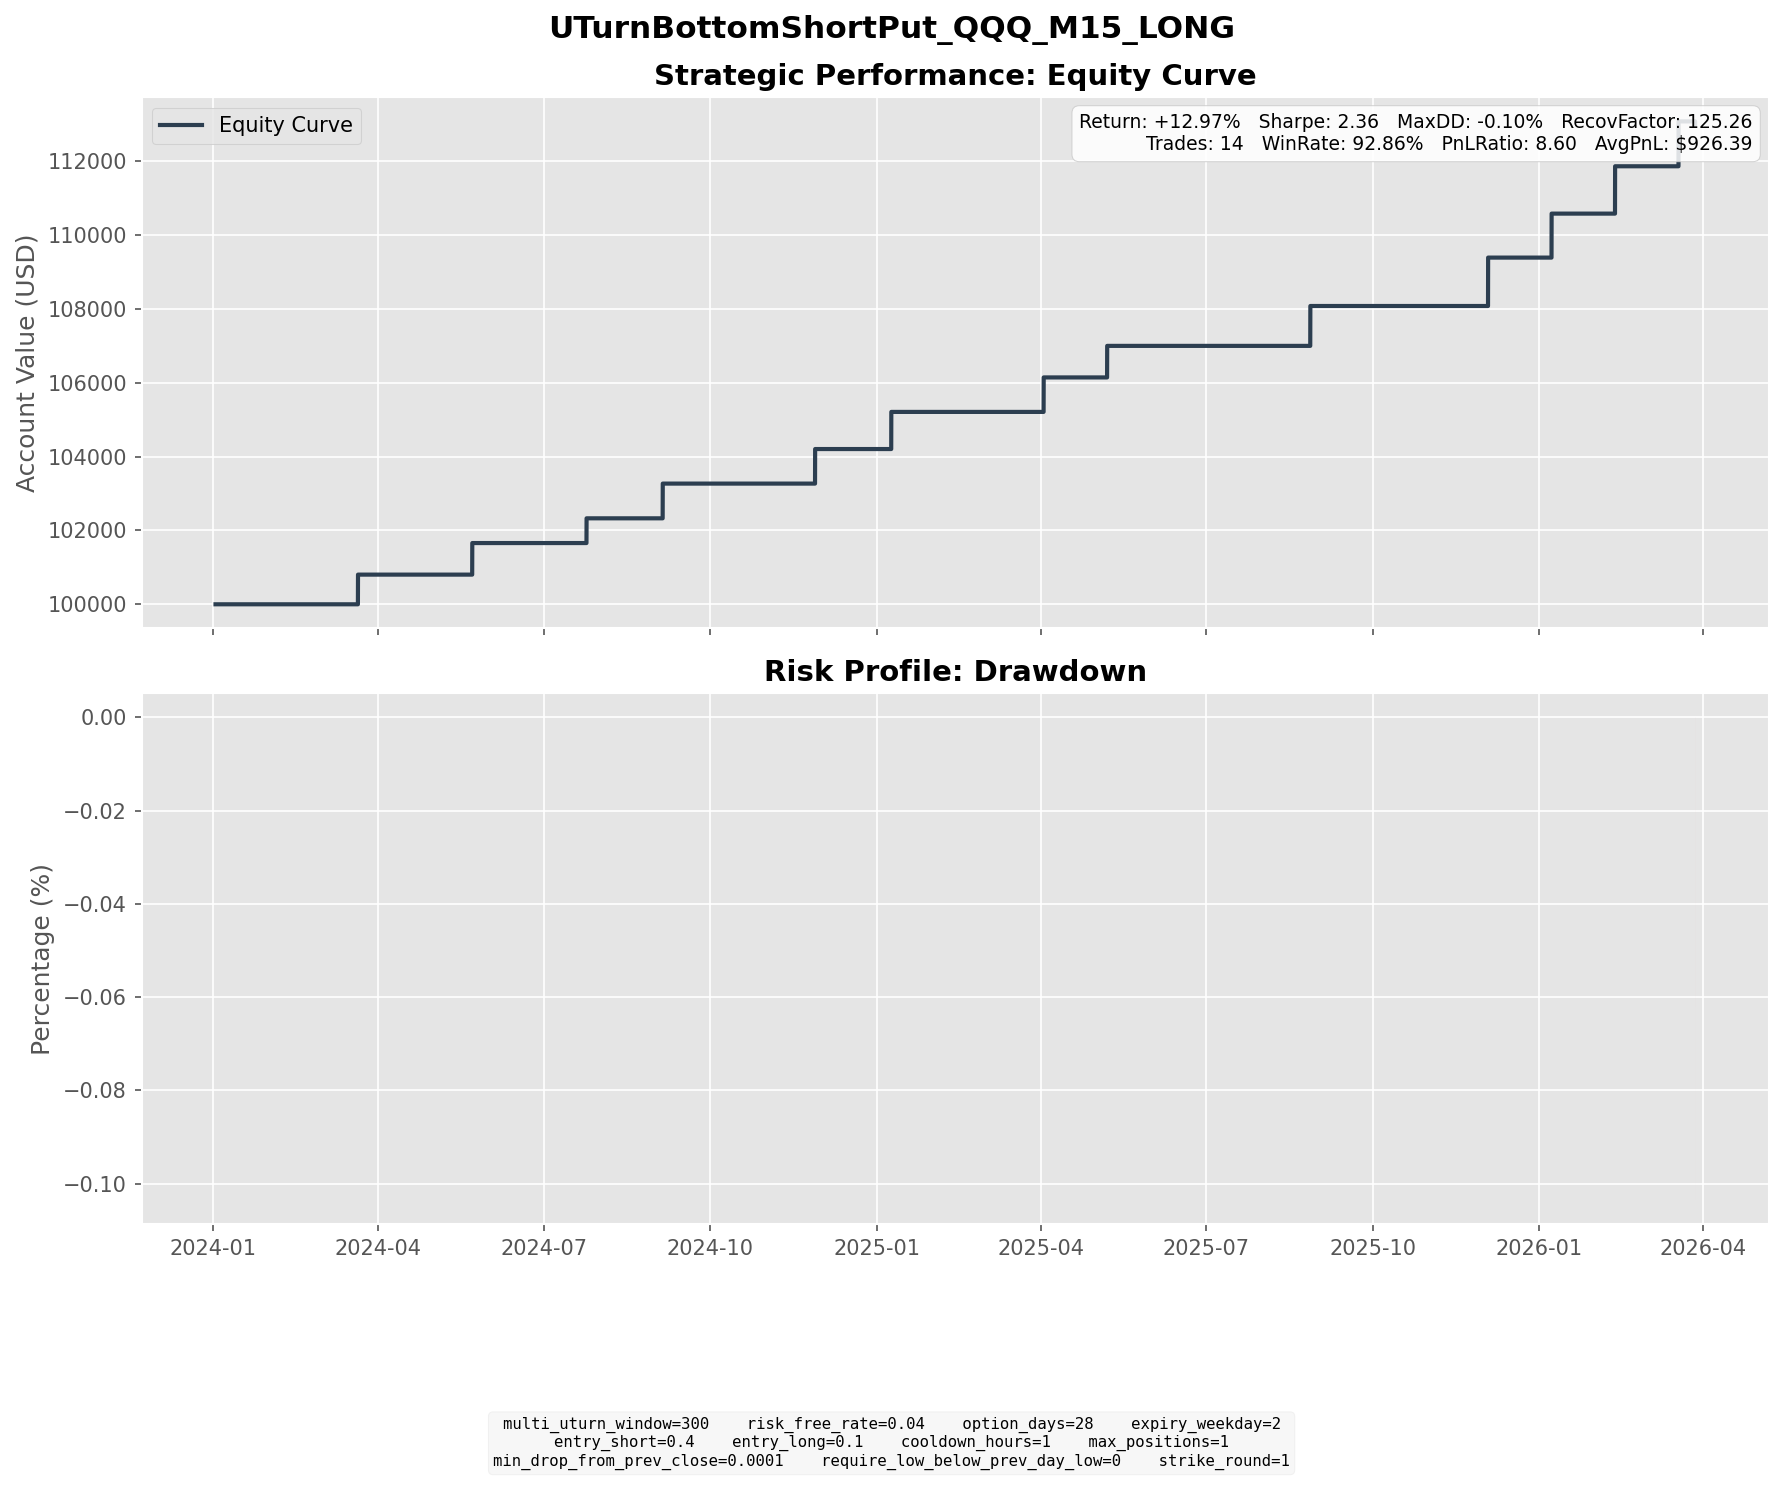

The table this chart was drawn from, first rows:
entry_dt, lock_dt, lock_reason, settlement_dt, close_reason, k1, k2, short_prem, long_prem, net_credit, short_settle, long_settle, final_pnl
2024-02-21 08:30:00, 2024-02-21 08:30:00, direct_entry, 2024-03-20 16:00:00, expiry, 416, 382, 9.551, 1.51, 8.041, 0.0000, 0.0000, 8.041
2024-04-19 15:00:00, 2024-04-19 15:00:00, direct_entry, 2024-05-22 16:00:00, expiry, 406, 370, 10.13, 1.572, 8.557, 0.0000, 0.0000, 8.557
2024-06-24 10:45:00, 2024-06-24 10:45:00, direct_entry, 2024-07-24 16:00:00, expiry, 467, 428, 10.8, 1.722, 9.082, 2.38, 0.0000, 6.702
2024-08-02 05:45:00, 2024-08-02 05:45:00, direct_entry, 2024-09-04 16:00:00, expiry, 442, 402, 11.06, 1.655, 9.409, 0.0000, 0.0000, 9.409
2024-10-29 07:30:00, 2024-10-29 07:30:00, direct_entry, 2024-11-27 16:00:00, expiry, 485, 445, 11.14, 1.778, 9.365, 0.0000, 0.0000, 9.365
2024-12-09 15:45:00, 2024-12-09 15:45:00, direct_entry, 2025-01-08 16:00:00, expiry, 511, 468, 11.93, 1.865, 10.06, 0.0000, 0.0000, 10.06
2025-03-04 10:30:00, 2025-03-04 10:30:00, direct_entry, 2025-04-02 16:00:00, expiry, 481, 441, 11.07, 1.729, 9.344, 0.0000, 0.0000, 9.344
2025-04-04 13:30:00, 2025-04-04 13:30:00, direct_entry, 2025-05-07 16:00:00, expiry, 419, 382, 10.11, 1.56, 8.551, 0.0000, 0.0000, 8.551
2025-07-30 09:30:00, 2025-07-30 09:30:00, direct_entry, 2025-08-27 16:00:00, expiry, 557, 511, 12.78, 1.968, 10.81, 0.0000, 0.0000, 10.81
2025-10-30 16:00:00, 2025-10-30 16:00:00, direct_entry, 2025-12-03 16:00:00, expiry, 615, 559, 15.43, 2.309, 13.12, 0.0000, 0.0000, 13.12
2025-12-09 09:45:00, 2025-12-09 09:45:00, direct_entry, 2026-01-07 16:00:00, expiry, 610, 559, 14.1, 2.181, 11.92, 0.0000, 0.0000, 11.92
2026-01-08 05:30:00, 2026-01-08 05:30:00, direct_entry, 2026-02-11 16:00:00, expiry, 608, 553, 15.15, 2.321, 12.83, 0.0000, 0.0000, 12.83
2026-02-13 06:45:00, 2026-02-13 06:45:00, direct_entry, 2026-03-18 16:00:00, expiry, 586, 534, 14.39, 2.231, 12.16, 0.0000, 0.0000, 12.16
2026-03-20 11:00:00, 2026-03-20 11:00:00, direct_entry, 2026-03-27 19:45:00, force_close, 573, 523, 13.92, 2.221, 11.7, 12.87, 0.0000, -1.171
